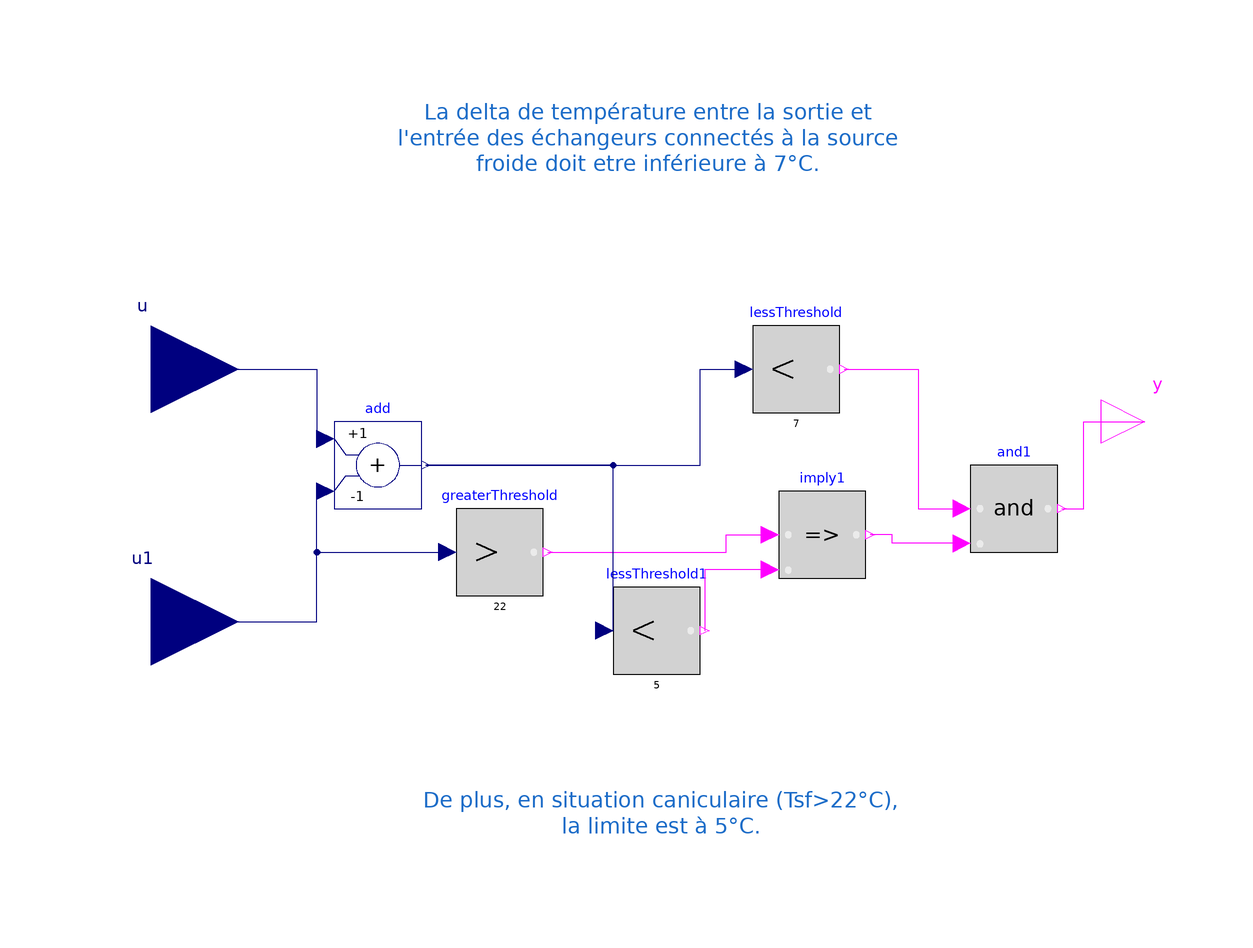

The component connection diagram of the Modelica model below, drawn from its own Placement and Line annotations.

model Req_DTsf
  Modelica.Blocks.Interfaces.BooleanOutput y annotation (
    Placement(transformation(origin = {108, 6}, extent = {{-10, -10}, {10, 10}}), iconTransformation(origin = {110, 4}, extent = {{-10, -10}, {10, 10}})));
  Modelica.Blocks.Interfaces.RealInput u annotation (Placement(transformation(
          origin={-120,18}, extent={{-20,-20},{20,20}}), iconTransformation(
          origin={-120,50}, extent={{-20,-20},{20,20}})));
  Modelica.Blocks.Logical.And and1 annotation (
    Placement(transformation(origin={78,-14},    extent = {{-10, -10}, {10, 10}})));
  Modelica.Blocks.Logical.GreaterThreshold greaterThreshold(threshold=22)
    annotation (Placement(transformation(extent={{-50,-34},{-30,-14}})));
  Modelica.Blocks.Logical.LessThreshold lessThreshold(threshold=7)
    annotation (Placement(transformation(extent={{18,8},{38,28}})));
  Utils.Imply imply1
    annotation (Placement(transformation(extent={{24,-30},{44,-10}})));
  Modelica.Blocks.Interfaces.RealInput u1 annotation (Placement(transformation(
          origin={-120,-40}, extent={{-20,-20},{20,20}}), iconTransformation(
          origin={-120,-40}, extent={{-20,-20},{20,20}})));
  Modelica.Blocks.Math.Add add(k2=-1)
    annotation (Placement(transformation(extent={{-78,-14},{-58,6}})));
  Modelica.Blocks.Logical.LessThreshold lessThreshold1(threshold=5)
    annotation (Placement(transformation(extent={{-14,-52},{6,-32}})));
equation
  connect(and1.y, y) annotation (
    Line(points={{89,-14},{94,-14},{94,6},{108,6}},  color = {255, 0, 255}));

  connect(lessThreshold.y, and1.u1) annotation (Line(points={{39,18},{56,18},{
          56,-14},{66,-14}}, color={255,0,255}));
  connect(and1.u2, imply1.y) annotation (Line(points={{66,-22},{50,-22},{50,-20},
          {45,-20}}, color={255,0,255}));
  connect(u, add.u1) annotation (Line(points={{-120,18},{-82,18},{-82,2},{-80,2}},
        color={0,0,127}));
  connect(u1, add.u2) annotation (Line(points={{-120,-40},{-82,-40},{-82,-10},{
          -80,-10}}, color={0,0,127}));
  connect(add.y, lessThreshold.u) annotation (Line(points={{-57,-4},{6,-4},{6,
          18},{16,18}}, color={0,0,127}));
  connect(u1, greaterThreshold.u) annotation (Line(points={{-120,-40},{-82,-40},
          {-82,-24},{-52,-24}}, color={0,0,127}));
  connect(greaterThreshold.y, imply1.u1) annotation (Line(points={{-29,-24},{12,
          -24},{12,-20},{22,-20}}, color={255,0,255}));
  connect(imply1.u2, lessThreshold1.y)
    annotation (Line(points={{22,-28},{7,-28},{7,-42}}, color={255,0,255}));
  connect(lessThreshold1.u, add.y) annotation (Line(points={{-16,-42},{-14,-42},
          {-14,-4},{-57,-4}}, color={0,0,127}));
annotation (
    Icon(graphics={  Rectangle(fillColor = {246, 97, 81}, fillPattern = FillPattern.Solid, extent = {{-100, 100}, {100, -100}}), Text(origin = {-6, 124}, extent = {{-136, 30}, {136, -30}}, textString = "%name")}),
      Diagram(graphics={Text(
          extent={{-64,88},{52,54}},
          textColor={28,108,200},
          textString="La delta de température entre la sortie et
l'entrée des échangeurs connectés à la source
froide doit etre inférieure à 7°C."), Text(
          extent={{-58,-68},{52,-100}},
          textColor={28,108,200},
          textString="De plus, en situation caniculaire (Tsf>22°C),
la limite est à 5°C.")}));
end Req_DTsf;